Run: headless pygame with SDL's dummy video driver; simulated clock (each Clock.tick advances the game by its frame time, no real sleeping); random seed 0; keys injected as events and as key.get_pressed() state; mouse plan: one left click at the window centre at the start of phase 2, then a move to the lower-right quarter at the start of phase 3.
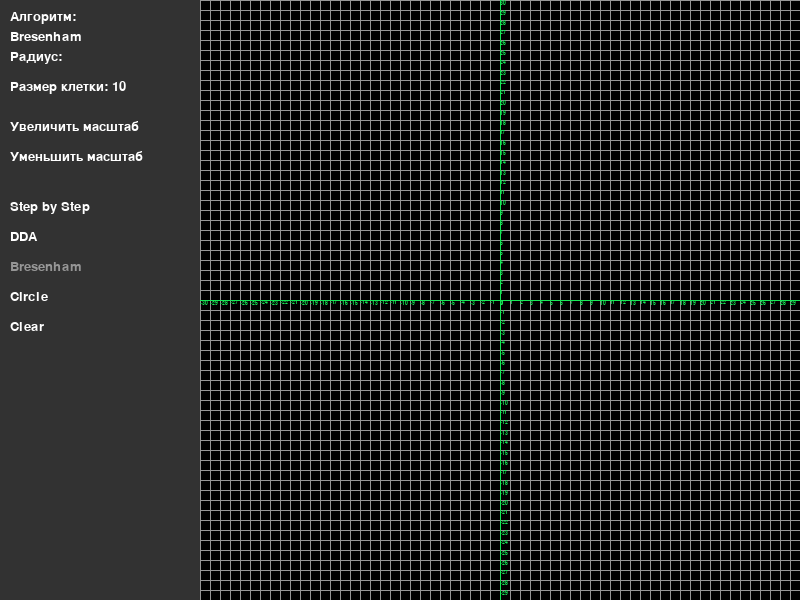
Frame 1 of 4 · flips 1–60 · no input
Frame 2 of 4 · flips 61–180 · clicked the window centre · tapped SPACE, RETURN · held RIGHT (→), D · screen unchanged from frame 1, image omitted
Frame 3 of 4 · flips 181–300 · moved the mouse to the lower-right quarter · held DOWN (↓), S · screen unchanged from frame 2, image omitted
Frame 4 of 4 · flips 301–420 · held LEFT (←), A, UP (↑), W · screen unchanged from frame 3, image omitted

The pygame program that drew these frames:

import pygame
import sys
import time 
from pygame.locals import QUIT, MOUSEBUTTONDOWN

# Настройки окна
WIDTH, HEIGHT = 800, 600
GRID_SIZE = 10  # Начальный размер клетки
BLACK = (0, 0, 0)
WHITE = (255, 255, 255)
RED = (255, 0, 0)
GRAY = (50, 50, 50)
LIGHT_GRAY = (150, 150, 150)
GREEN = (23, 233, 86)

DRAW_WIDTH = WIDTH + 200
# Ширина боковой панели
SIDE_PANEL_WIDTH = 200

pygame.init()
screen = pygame.display.set_mode((WIDTH, HEIGHT))
pygame.display.set_caption("Rasterization Algorithms")

# Функции для отрисовки сетки и координат
def draw_grid():
    for x in range(SIDE_PANEL_WIDTH, WIDTH, GRID_SIZE):
        pygame.draw.line(screen, LIGHT_GRAY, (x, 0), (x, HEIGHT))
    for y in range(0, HEIGHT, GRID_SIZE):
        pygame.draw.line(screen, LIGHT_GRAY, (0, y), (WIDTH, y))
    
    pygame.draw.line(screen,GREEN, (DRAW_WIDTH/2, HEIGHT), (DRAW_WIDTH/2, 0))
    pygame.draw.line(screen,GREEN, (SIDE_PANEL_WIDTH, HEIGHT/2), (WIDTH, HEIGHT/2))

    risk = 600 / GRID_SIZE

    font = pygame.font.SysFont('Arial', 8)

    for i in range(int(risk)):
        text_pos = font.render(f'{i}', True, GREEN)
        text_neg = font.render(f'{-i}', True, GREEN)
        screen.blit(text_pos, (200 + 300 + i * GRID_SIZE, HEIGHT/2))
        screen.blit(text_neg, (200 + 300 - i * GRID_SIZE, HEIGHT/2))
        screen.blit(text_pos, (200 + 300, HEIGHT/2 - i * GRID_SIZE))
        screen.blit(text_neg, (200 + 300, HEIGHT/2 + i * GRID_SIZE))


def draw_pixel(x, y, color=RED):
    if x * GRID_SIZE >= SIDE_PANEL_WIDTH:
        pygame.draw.rect(screen, color, pygame.Rect(x * GRID_SIZE, y * GRID_SIZE, GRID_SIZE, GRID_SIZE))


def step_by_step(x0, y0, x1, y1):
    start_time = time.time()

    if x0 == x1:
        return [(x0, y) for y in range(min(y0, y1), max(y0, y1) + 1)]
    points = []
    dx = x1 - x0
    dy = y1 - y0
    k = dy / dx
    b = y0 - k * x0
    step = 1 / max(abs(dx), abs(dy))
    x = x0
    if dx > 0:
        while x <= x1:
            y = k * x + b
            points.append((round(x), round(y)))
            x += step
    else:
        while x >= x1:
            y = k * x + b
            points.append((round(x), round(y)))
            x -= step
    print(f'time execution of step by step - {1000000 * (time.time() - start_time)}* 10-6')

    return points

def dda_algorithm(x0, y0, x1, y1):
    start_time = time.time()

    dx, dy = x1 - x0, y1 - y0
    steps = max(abs(dx), abs(dy))
    x_increment = dx / steps
    y_increment = dy / steps
    points = []
    x, y = x0, y0
    for _ in range(steps + 1):
        points.append((round(x), round(y)))
        x += x_increment
        y += y_increment
    print(f'time execution of dda - {1000000 * (time.time() - start_time)}* 10-6')

    return points

def bresenham_line(x0, y0, x1, y1):
    start_time = time.time()

    dx = abs(x1 - x0)
    dy = abs(y1 - y0)
    sx = 1 if x0 < x1 else -1
    sy = 1 if y0 < y1 else -1
    err = dx - dy
    points = []
    while True:
        points.append((x0, y0))
        if x0 == x1 and y0 == y1:
            break
        e2 = 2 * err
        if e2 > -dy:
            err -= dy
            x0 += sx
        if e2 < dx:
            err += dx
            y0 += sy
    print(f'time execution of bresenham for line - {1000000 * (time.time() - start_time)}* 10-6')

    return points

def bresenham_circle(xc, yc, r):
    start_time = time.time()
    points = []
    x = r
    y = 0
    d = 1 - r
    while x >= y:
        for xi, yi in [(x, y), (y, x), (-x, y), (-y, x), (x, -y), (-x, -y), (y, -x), (-y, -x)]:
            points.append((xc + xi, yc + yi))
        y += 1
        if d < 0:
            d += 2 * y + 1
        else:
            x -= 1
            d += 2 * y - 2 * x + 1

    print(f'time execution of bresenham for circle - {1000000 * (time.time() - start_time)}* 10-6')



    return points

# Основной класс для управления приложением
class RasterizationApp:
    def __init__(self):
        self.algorithm = "Bresenham"
        self.start_point = (0, 0)
        self.end_point = (0, 0)
        self.drawing = False
        self.radius = 0
        self.input_radius = ""
        self.drawn_points = []
        self.grid_size = GRID_SIZE  # Сохранение начального размера клетки

    def draw_algorithm(self):
        x0, y0 = self.start_point
        if self.algorithm == "Circle":
            r = self.radius
            points = bresenham_circle(x0, y0, r)
        else:
            x1, y1 = self.end_point
            if self.algorithm == "Step by Step":
                points = step_by_step(x0, y0, x1, y1)
            elif self.algorithm == "DDA":
                points = dda_algorithm(x0, y0, x1, y1)
            elif self.algorithm == "Bresenham":
                points = bresenham_line(x0, y0, x1, y1)
        self.drawn_points.extend(points)

    def draw_sidebar(self):
        pygame.draw.rect(screen, GRAY, (0, 0, SIDE_PANEL_WIDTH, HEIGHT))
        font = pygame.font.SysFont('Arial', 20)
        text = font.render(f'Алгоритм:', True, WHITE)
        text2 = font.render(f'{self.algorithm}', True, WHITE)
        screen.blit(text, (10, 10))
        screen.blit(text2, (10,30))

        radius_text = font.render(f'Радиус: {self.input_radius}', True, WHITE)
        screen.blit(radius_text, (10, 50))

        grid_size_text = font.render(f'Размер клетки: {self.grid_size}', True, WHITE)
        screen.blit(grid_size_text, (10, 80))

        # Кнопки для изменения масштаба
        increase_button = font.render('Увеличить масштаб', True, WHITE)
        screen.blit(increase_button, (10, 120))

        decrease_button = font.render('Уменьшить масштаб', True, WHITE)
        screen.blit(decrease_button, (10, 150))

        algorithms = ["Step by Step", "DDA", "Bresenham", "Circle", "Clear"]
        for i, algo in enumerate(algorithms):
            button_color = LIGHT_GRAY if self.algorithm == algo else WHITE
            label = font.render(algo, True, button_color)
            screen.blit(label, (10, 200 + i * 30))

    def redraw_all(self):
        for x, y in self.drawn_points:
            draw_pixel(x, y)

    def run(self):
        global GRID_SIZE
        clock = pygame.time.Clock()
        while True:
            screen.fill(BLACK)
            draw_grid()
            self.draw_sidebar()
            self.redraw_all()

            for event in pygame.event.get():
                if event.type == QUIT:
                    pygame.quit()
                    sys.exit()
                elif event.type == MOUSEBUTTONDOWN:
                    if event.button == 1:
                        if event.pos[0] >= SIDE_PANEL_WIDTH:
                            if self.algorithm == "Circle":
                                self.start_point = (event.pos[0] // GRID_SIZE, event.pos[1] // GRID_SIZE)
                                if self.input_radius.isdigit():
                                    self.radius = int(self.input_radius)
                                    self.draw_algorithm()
                            else:
                                if not self.drawing:
                                    self.start_point = (event.pos[0] // GRID_SIZE, event.pos[1] // GRID_SIZE)
                                    self.drawing = True
                                else:
                                    self.end_point = (event.pos[0] // GRID_SIZE, event.pos[1] // GRID_SIZE)
                                    self.draw_algorithm()
                                    self.drawing = False
                        else:
                            # Проверка нажатия на кнопки изменения масштаба
                            if 120 <= event.pos[1] <= 140:
                                # Увеличить масштаб
                                self.grid_size = min(50, self.grid_size + 1)
                                GRID_SIZE = self.grid_size
                                self.drawn_points.clear()
                            elif 150 <= event.pos[1] <= 170:
                                # Уменьшить масштаб
                                self.grid_size = max(1, self.grid_size - 1)
                                GRID_SIZE = self.grid_size
                                self.drawn_points.clear()
                            
                            # Проверка нажатия на кнопки выбора алгоритмов
                            for i, algo in enumerate(["Step by Step", "DDA", "Bresenham", "Circle", "Clear"]):
                                if 200 + i * 30 <= event.pos[1] <= 200 + i * 30 + 20:
                                    if algo == "Clear":
                                        self.drawn_points.clear()
                                    else:
                                        self.algorithm = algo
                                    break

                elif event.type == pygame.KEYDOWN:
                    if event.key == pygame.K_RETURN:
                        if self.input_radius.isdigit():
                            self.radius = int(self.input_radius)
                        self.input_radius = ""
                    elif event.key == pygame.K_BACKSPACE:
                        self.input_radius = self.input_radius[:-1]
                    else:
                        if event.unicode.isdigit():
                            self.input_radius += event.unicode

            pygame.display.flip()
            clock.tick(60)

if __name__ == "__main__":
    app = RasterizationApp()
    app.run()
